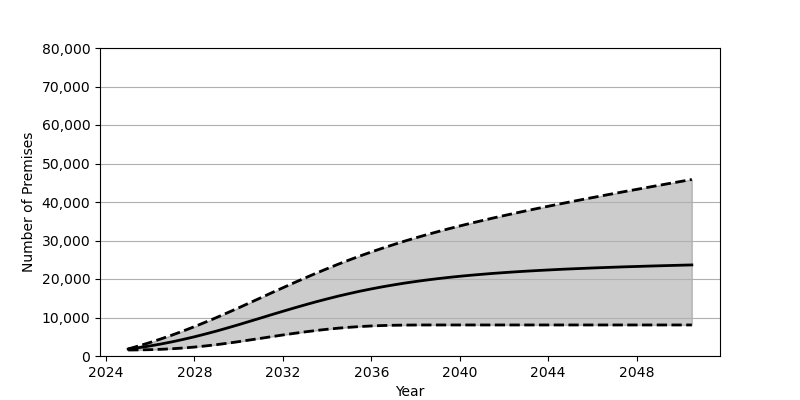

The file beside this chart, header and first rows:
Date, Low, Base, High
2025-01, 1559, 1801, 1833
2025-07, 1588, 2180, 2651
2026-01, 1646, 2626, 3528
2026-07, 1746, 3130, 4467
2027-01, 1891, 3696, 5468
2027-07, 2083, 4317, 6519
2028-01, 2323, 4991, 7632
2028-07, 2614, 5718, 8795
2029-01, 2947, 6487, 10002
2029-07, 3325, 7296, 11245
2030-01, 3731, 8138, 12518
2030-07, 4158, 9001, 13816
2031-01, 4592, 9873, 15121
2031-07, 5032, 10747, 16431
2032-01, 5463, 11612, 17728
2032-07, 5875, 12458, 19013
2033-01, 6265, 13282, 20268
2033-07, 6622, 14076, 21492
2034-01, 6943, 14830, 22683
2034-07, 7224, 15546, 23835
2035-01, 7461, 16213, 24944
2035-07, 7651, 16845, 26003
2036-01, 7803, 17425, 27023
2036-07, 7913, 17967, 27994
2037-01, 7985, 18464, 28928
2037-07, 8028, 18926, 29821
2038-01, 8051, 19345, 30680
2038-07, 8062, 19731, 31498
2039-01, 8064, 20085, 32287
2039-07, 8064, 20410, 33046
2040-01, 8064, 20705, 33777
2040-07, 8064, 20974, 34482
2041-01, 8064, 21220, 35162
2041-07, 8064, 21452, 35826
2042-01, 8064, 21659, 36470
2042-07, 8064, 21854, 37095
2043-01, 8064, 22030, 37710
2043-07, 8064, 22194, 38306
2044-01, 8064, 22344, 38894
2044-07, 8064, 22491, 39468
2045-01, 8064, 22622, 40037
2045-07, 8064, 22741, 40593
2046-01, 8064, 22859, 41147
2046-07, 8064, 22967, 41689
2047-01, 8064, 23070, 42227
2047-07, 8064, 23171, 42755
2048-01, 8064, 23254, 43279
2048-07, 8064, 23345, 43801
2049-01, 8064, 23429, 44320
2049-07, 8064, 23505, 44835
2050-01, 8064, 23581, 45345
2050-07, 8064, 23654, 45850
